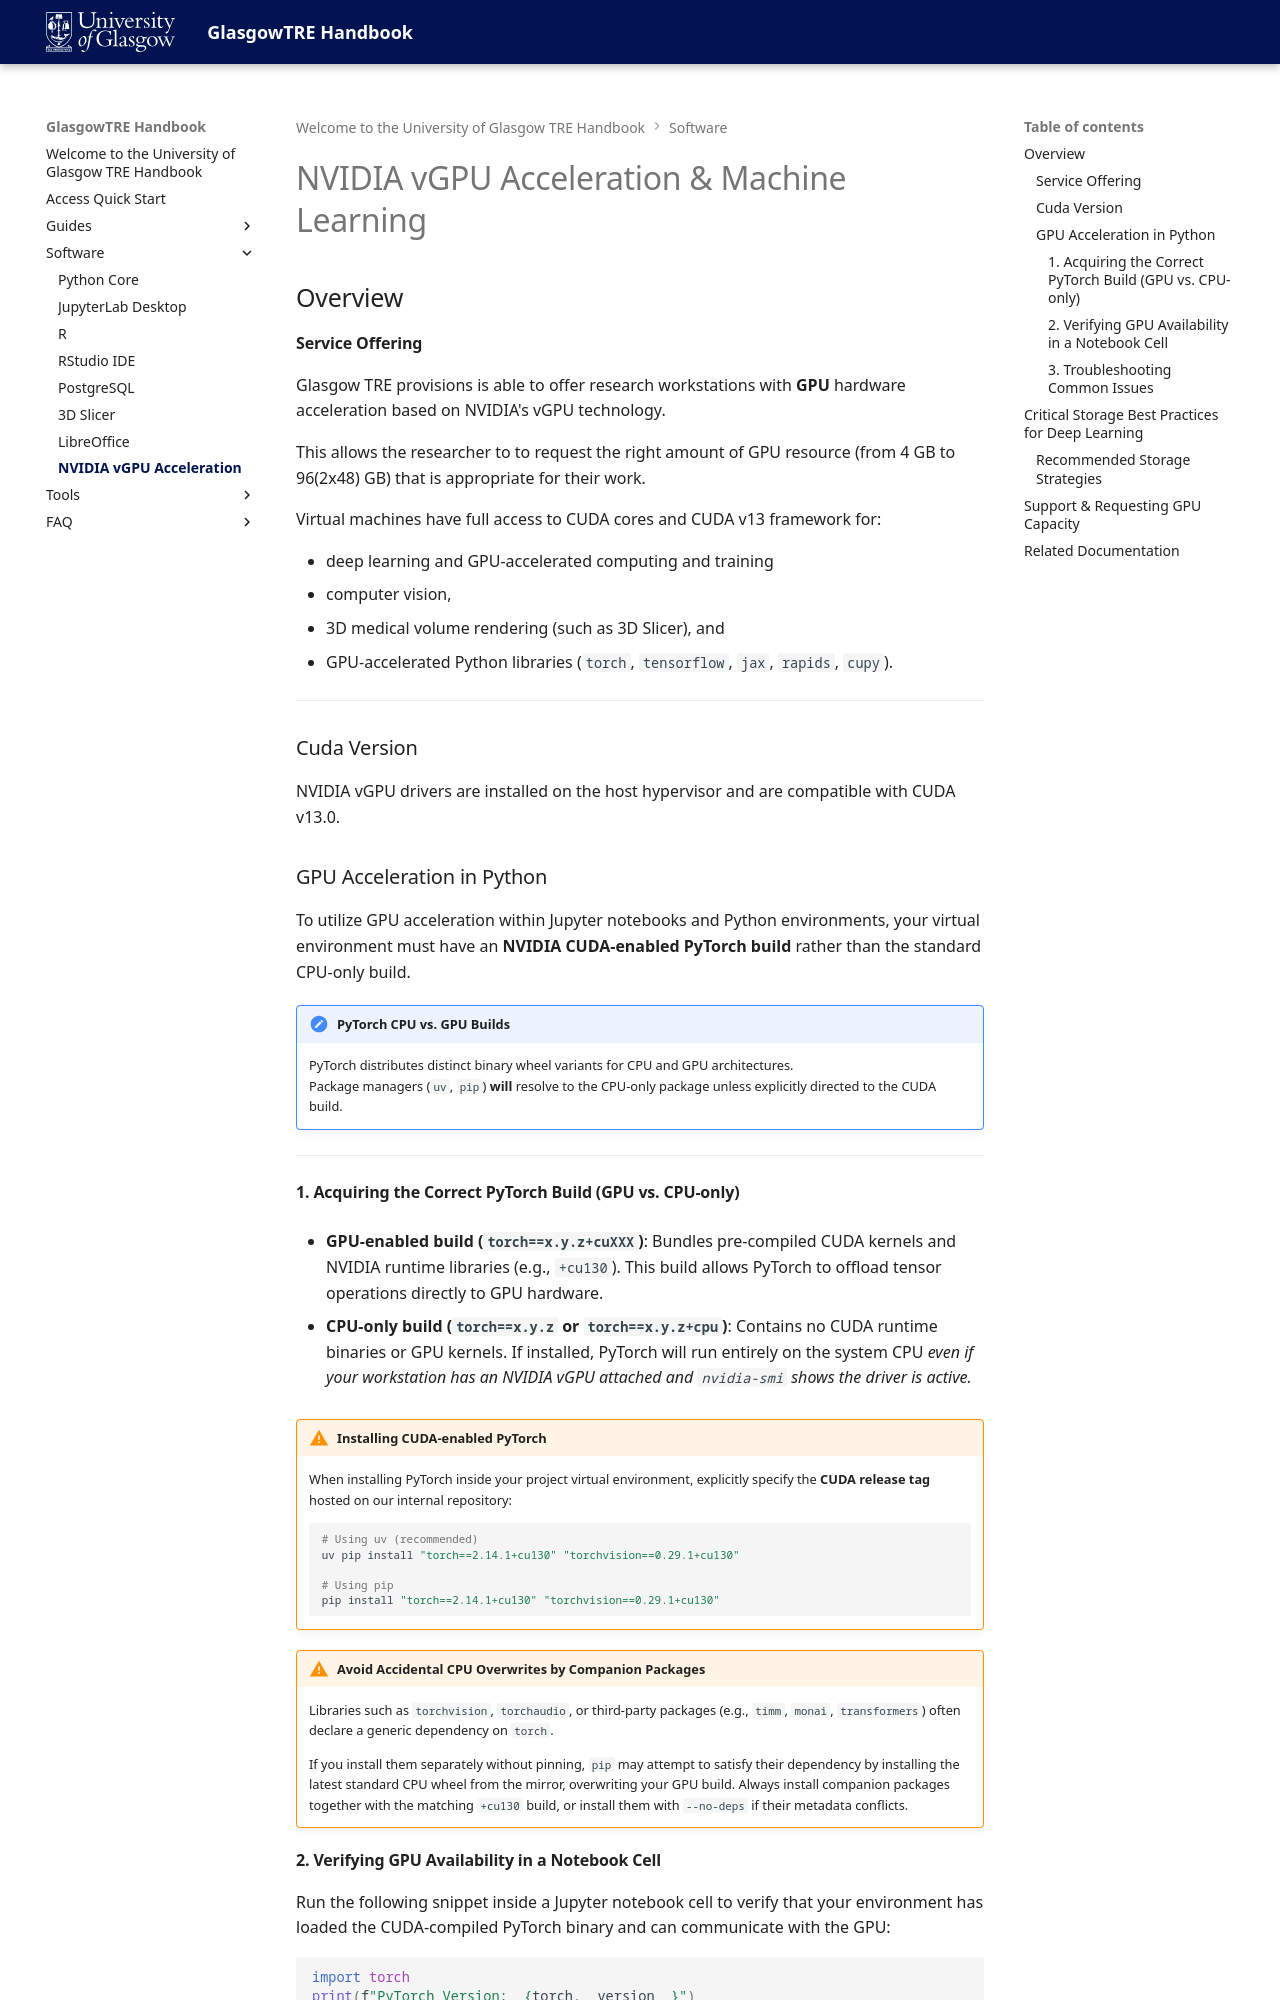

repository: glasgowtre/glasgowtre.github.io · page: software/nvidia-gpu/index.html · generator: mkdocs

---
title: NVIDIA vGPU Acceleration
---

# NVIDIA vGPU Acceleration & Machine Learning

## Overview

#### Service Offering

Glasgow TRE provisions is able to offer research workstations with **GPU** hardware acceleration based on NVIDIA's vGPU technology.<br>

This allows the researcher to to request the right amount of GPU resource (from 4 GB to 96(2x48) GB) that is appropriate for their work.  

Virtual machines have full access to CUDA cores and CUDA v13 framework for:

-  deep learning and GPU-accelerated computing and training
-  computer vision, 
-  3D medical volume rendering (such as 3D Slicer), and
-  GPU-accelerated Python libraries (`torch`, `tensorflow`, `jax`, `rapids`, `cupy`).


---

### Cuda Version

NVIDIA vGPU drivers are installed on the host hypervisor and are compatible with CUDA v13.0.


### GPU Acceleration in Python


To utilize GPU acceleration within Jupyter notebooks and Python environments, your virtual environment must have an **NVIDIA CUDA-enabled PyTorch build** rather than the standard CPU-only build.

!!! note "PyTorch CPU vs. GPU Builds"

    PyTorch distributes distinct binary wheel variants for CPU and GPU architectures.<br> Package managers (`uv`, `pip`) **will** resolve to the CPU-only package unless explicitly directed to the CUDA build. 

---
#### 1. Acquiring the Correct PyTorch Build (GPU vs. CPU-only)


* **GPU-enabled build (`torch==x.y.z+cuXXX`)**: Bundles pre-compiled CUDA kernels and NVIDIA runtime libraries (e.g., `+cu130`). This build allows PyTorch to offload tensor operations directly to GPU hardware.

* **CPU-only build (`torch==x.y.z` or `torch==x.y.z+cpu`)**: Contains no CUDA runtime binaries or GPU kernels. If installed, PyTorch will run entirely on the system CPU *even if your workstation has an NVIDIA vGPU attached and `nvidia-smi` shows the driver is active.*



!!! warning  "Installing CUDA-enabled PyTorch"
    When installing PyTorch inside your project virtual environment, explicitly specify the **CUDA release tag** hosted on our internal repository:

    ```powershell
    # Using uv (recommended)
    uv pip install "torch==2.14.1+cu130" "torchvision==0.29.1+cu130"

    # Using pip
    pip install "torch==2.14.1+cu130" "torchvision==0.29.1+cu130"
    ```
!!! warning "Avoid Accidental CPU Overwrites by Companion Packages"
    Libraries such as `torchvision`, `torchaudio`, or third-party packages (e.g., `timm`, `monai`, `transformers`) often declare a generic dependency on `torch`. 
    
    If you install them separately without pinning, `pip` may attempt to satisfy their dependency by installing the latest standard CPU wheel from the mirror, overwriting your GPU build. Always install companion packages together with the matching `+cu130` build, or install them with `--no-deps` if their metadata conflicts.
